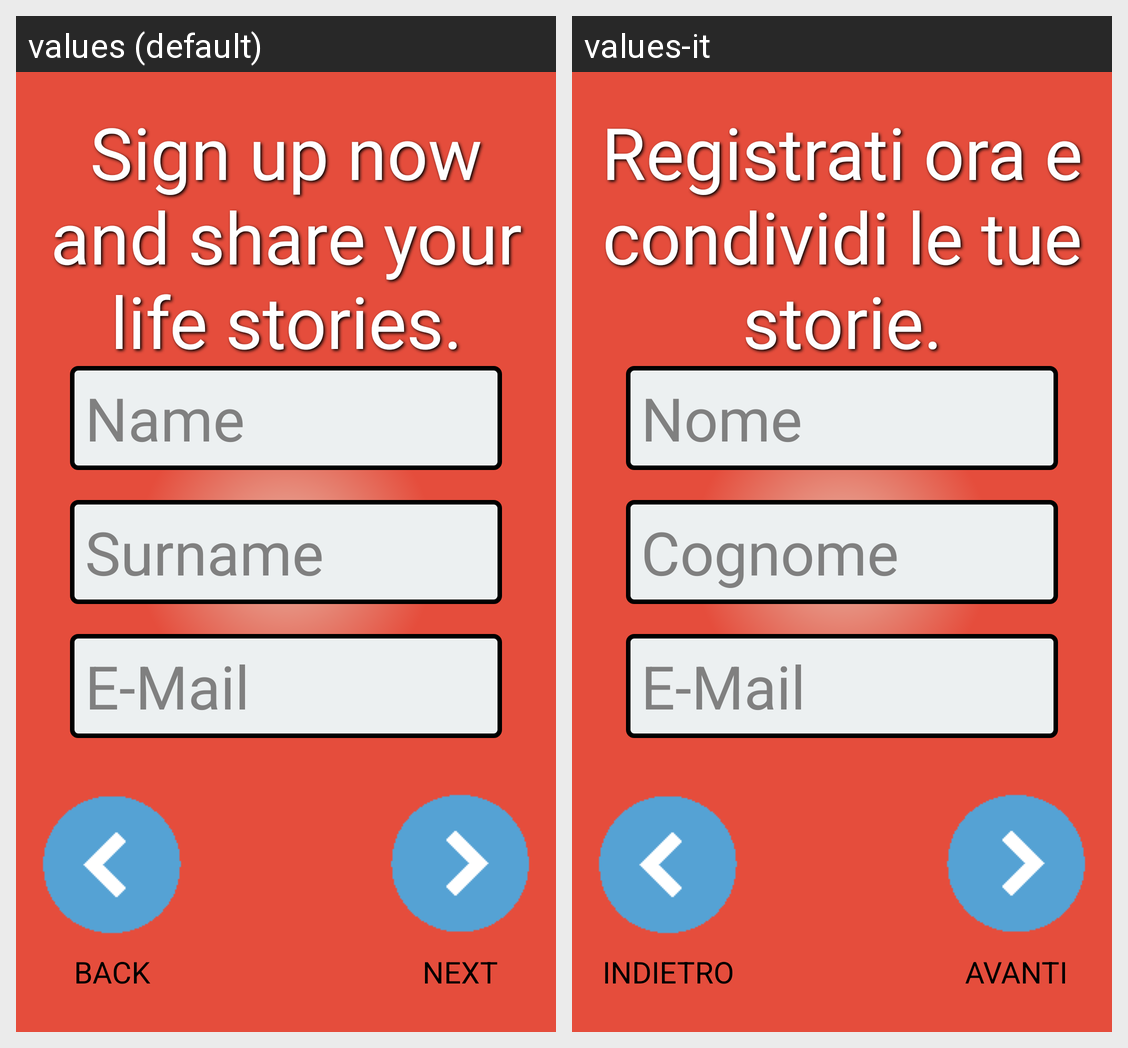

For this localized Android screen grid, give each drawn string resource with its value in every locale shown.
Android screen res/layout/activity_registration.xml rendered under 2 locales, left to right: values (default), values-it. Device: Nexus 5 (rendered at 1080×1920; each locale shown at half size, 540×960, under a caption strip naming it); theme AppTheme.
Strings drawn on this screen, with the default value and each locale's value (text and hints the layout hard-codes, and strings that could not be matched under every locale, appear in the picture but are not listed):

registration_activity_header
  values: Sign up now and share your life stories.
  values-it: Registrati ora e condividi le tue storie.

next_button_label
  values: NEXT
  values-it: AVANTI

user_name_label
  values: Name
  values-it: Nome

user_surname_label
  values: Surname
  values-it: Cognome

user_mail_label
  values: E-Mail
  values-it: E-Mail

back_button_label
  values: BACK
  values-it: INDIETRO
